The GitHub repository saloviho/SORRY contains a labelled image folder "224x224" with 12 categories: adware, benign, crypto miner, downloader, dropper, file infector, flooder, installer, packed, ransomware, spyware, worm. Examples follow, each with its label.

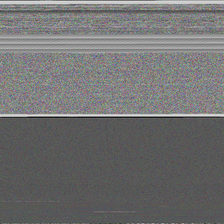
Label: ransomware

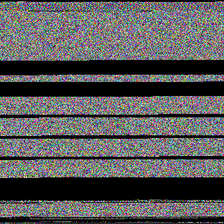
Label: worm

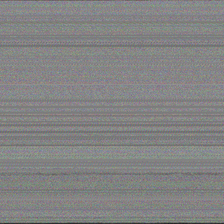
Label: packed

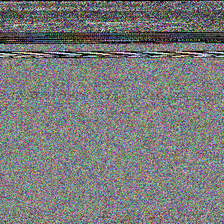
Label: crypto miner

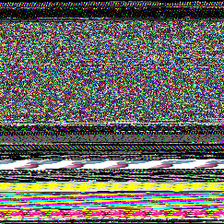
Label: file infector

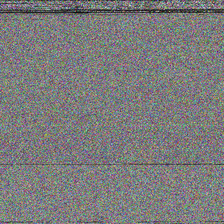
Label: installer
